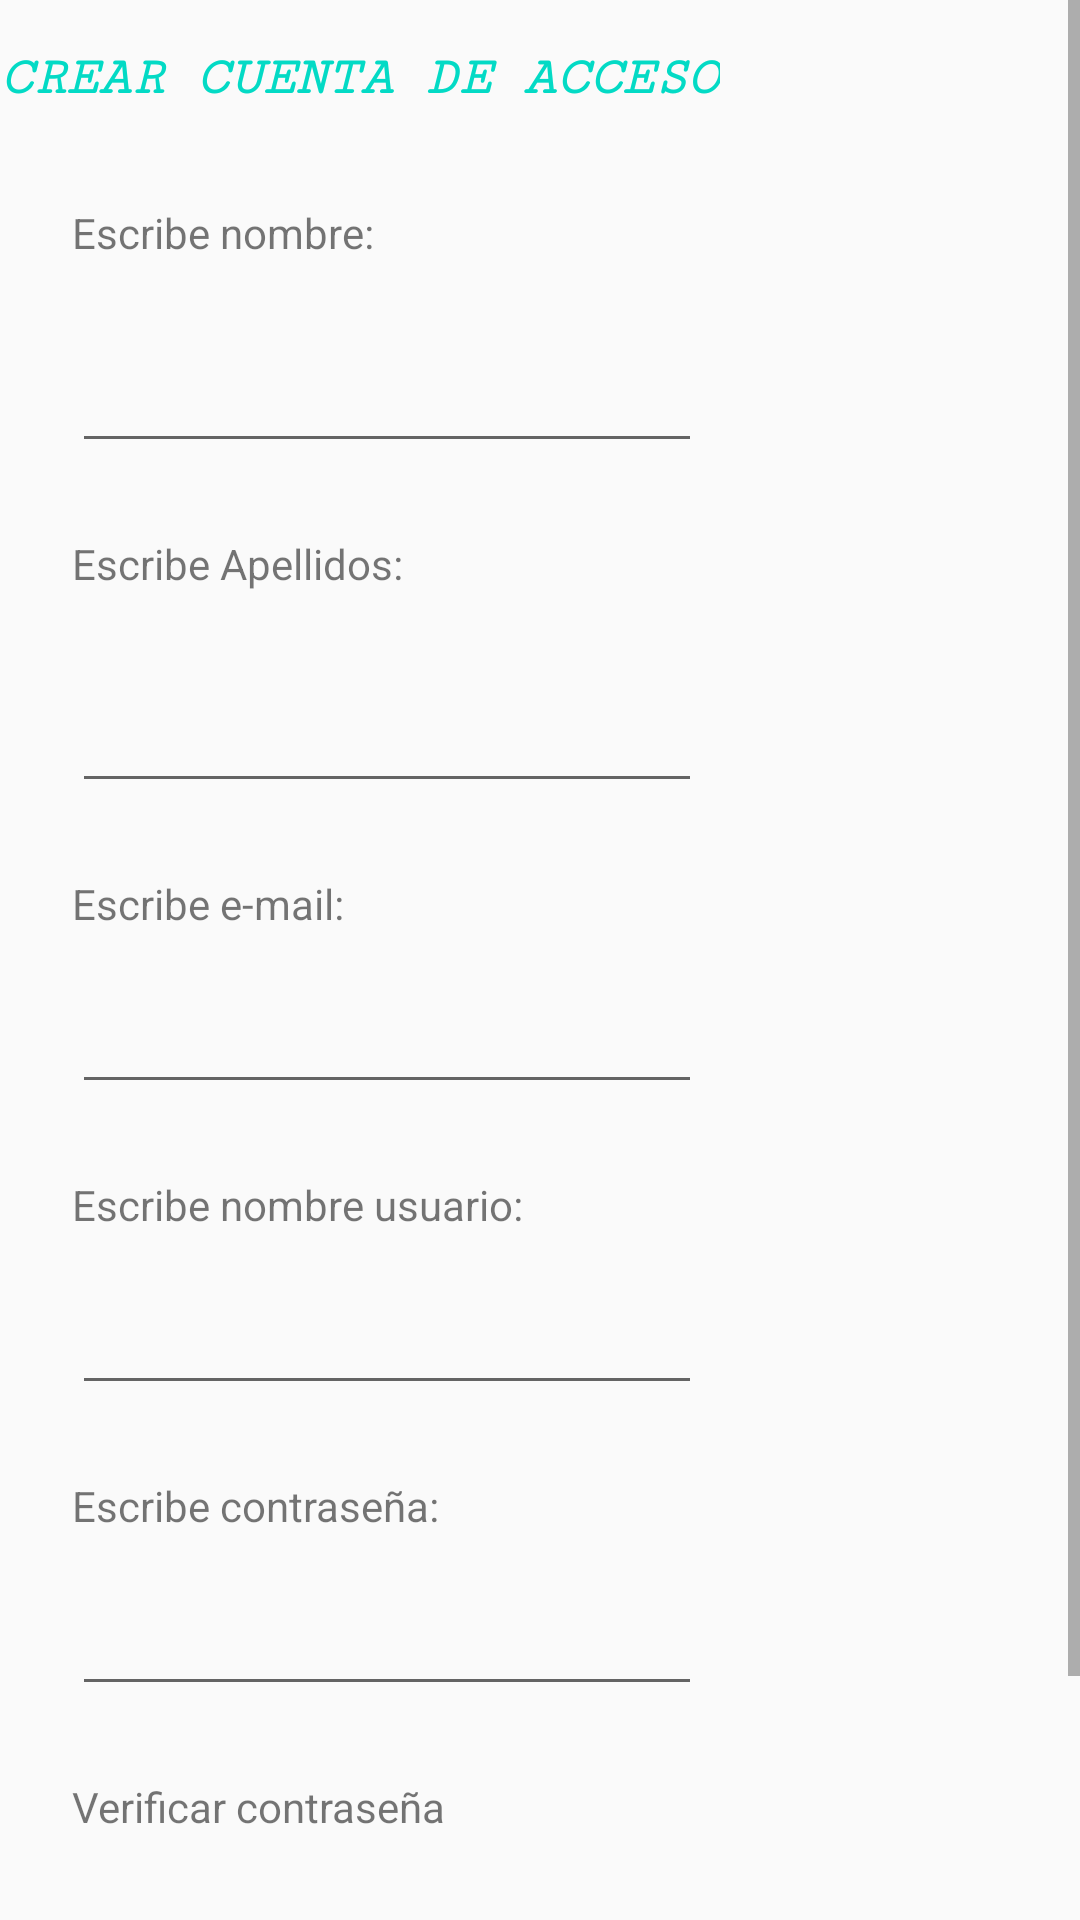

Layout XML and referenced resources for this Android screen:
<!-- AndroidManifest.xml: application theme AppTheme -->
<!-- res/layout/activity_create_account.xml -->
<?xml version="1.0" encoding="utf-8"?>

<android.support.constraint.ConstraintLayout xmlns:android="http://schemas.android.com/apk/res/android"
    xmlns:app="http://schemas.android.com/apk/res-auto"
    xmlns:tools="http://schemas.android.com/tools"
    android:layout_width="match_parent"
    android:layout_height="match_parent"
    tools:context=".users.CreateAccountActivity"
    android:background="@drawable/legalpad2">

    <ScrollView
        android:layout_width="match_parent"
        android:layout_height="match_parent"
        tools:layout_editor_absoluteX="37dp"
        tools:layout_editor_absoluteY="-16dp">

        <android.support.constraint.ConstraintLayout
            android:layout_width="match_parent"
            android:layout_height="wrap_content">

            <TextView
                android:id="@+id/textView_UserName"
                android:layout_width="wrap_content"
                android:layout_height="wrap_content"
                android:layout_marginStart="24dp"
                android:layout_marginTop="24dp"
                android:text="Escribe nombre usuario:"
                app:layout_constraintStart_toStartOf="parent"
                app:layout_constraintTop_toBottomOf="@+id/editText_Email" />

            <TextView
                android:id="@+id/textView_CheckPassword"
                android:layout_width="wrap_content"
                android:layout_height="wrap_content"
                android:layout_marginStart="24dp"
                android:layout_marginTop="24dp"
                android:text="Verificar contraseña"
                app:layout_constraintStart_toStartOf="parent"
                app:layout_constraintTop_toBottomOf="@+id/editText_Contrasena" />

            <EditText
                android:id="@+id/editText_ConfirmarContrasena"
                android:layout_width="wrap_content"
                android:layout_height="wrap_content"
                android:layout_marginStart="24dp"
                android:layout_marginTop="16dp"
                android:ems="10"
                android:inputType="textPersonName"
                android:password="true"
                app:layout_constraintStart_toStartOf="parent"
                app:layout_constraintTop_toBottomOf="@+id/textView_CheckPassword" />

            <EditText
                android:id="@+id/editText_Nombre"
                android:layout_width="wrap_content"
                android:layout_height="wrap_content"
                android:layout_marginStart="24dp"
                android:layout_marginTop="16dp"
                android:ems="10"
                android:inputType="textPersonName"
                android:password="false"
                app:layout_constraintStart_toStartOf="parent"
                app:layout_constraintTop_toBottomOf="@+id/textView_Nombre" />

            <TextView
                android:id="@+id/textView_Apellidos"
                android:layout_width="wrap_content"
                android:layout_height="32dp"
                android:layout_marginStart="24dp"
                android:layout_marginTop="24dp"
                android:text="Escribe Apellidos:"
                app:layout_constraintStart_toStartOf="parent"
                app:layout_constraintTop_toBottomOf="@+id/editText_Nombre" />

            <TextView
                android:id="@+id/textView_Password"
                android:layout_width="wrap_content"
                android:layout_height="wrap_content"
                android:layout_marginStart="24dp"
                android:layout_marginTop="24dp"
                android:text="Escribe contraseña:"
                app:layout_constraintStart_toStartOf="parent"
                app:layout_constraintTop_toBottomOf="@+id/editText_Usuario" />

            <TextView
                android:id="@+id/textView_Titulo"
                android:layout_width="wrap_content"
                android:layout_height="31dp"
                android:layout_marginTop="16dp"
                android:fontFamily="serif-monospace"
                android:text="Crear Cuenta de Acceso"
                android:textAllCaps="true"
                android:textColor="@color/colorAccent"
                android:textSize="18sp"
                android:textStyle="bold|italic"
                app:layout_constraintTop_toTopOf="parent"
                tools:layout_editor_absoluteX="84dp" />

            <EditText
                android:id="@+id/editText_Usuario"
                android:layout_width="wrap_content"
                android:layout_height="wrap_content"
                android:layout_marginStart="24dp"
                android:layout_marginTop="16dp"
                android:ems="10"
                android:inputType="textPersonName"
                android:password="false"
                app:layout_constraintStart_toStartOf="parent"
                app:layout_constraintTop_toBottomOf="@+id/textView_UserName" />

            <EditText
                android:id="@+id/editText_Contrasena"
                android:layout_width="wrap_content"
                android:layout_height="wrap_content"
                android:layout_marginStart="24dp"
                android:layout_marginTop="16dp"
                android:ems="10"
                android:inputType="textPassword"
                android:password="true"
                app:layout_constraintStart_toStartOf="parent"
                app:layout_constraintTop_toBottomOf="@+id/textView_Password" />

            <Button
                android:id="@+id/btn_Acceptar"
                android:layout_width="wrap_content"
                android:layout_height="wrap_content"
                android:layout_marginStart="24dp"
                android:layout_marginTop="16dp"
                android:layout_marginEnd="24dp"
                android:text="Aceptar"
                app:layout_constraintEnd_toEndOf="parent"
                app:layout_constraintHorizontal_bias="0.556"
                app:layout_constraintStart_toStartOf="parent"
                app:layout_constraintTop_toBottomOf="@+id/editText_ConfirmarContrasena" />

            <TextView
                android:id="@+id/textView_Nombre"
                android:layout_width="wrap_content"
                android:layout_height="29dp"
                android:layout_marginStart="24dp"
                android:layout_marginTop="68dp"
                android:text="Escribe nombre:"
                app:layout_constraintStart_toStartOf="parent"
                app:layout_constraintTop_toTopOf="parent" />

            <EditText
                android:id="@+id/editText_Email"
                android:layout_width="wrap_content"
                android:layout_height="wrap_content"
                android:layout_marginStart="24dp"
                android:layout_marginTop="16dp"
                android:ems="10"
                android:inputType="textPersonName"
                android:password="false"
                app:layout_constraintStart_toStartOf="parent"
                app:layout_constraintTop_toBottomOf="@+id/textView_Email" />

            <EditText
                android:id="@+id/editText_Apellidos"
                android:layout_width="wrap_content"
                android:layout_height="wrap_content"
                android:layout_marginStart="24dp"
                android:layout_marginTop="16dp"
                android:ems="10"
                android:inputType="textPersonName"
                android:password="false"
                app:layout_constraintStart_toStartOf="parent"
                app:layout_constraintTop_toBottomOf="@+id/textView_Apellidos" />

            <TextView
                android:id="@+id/textView_Email"
                android:layout_width="wrap_content"
                android:layout_height="wrap_content"
                android:layout_marginStart="24dp"
                android:layout_marginTop="24dp"
                android:text="Escribe e-mail:"
                app:layout_constraintStart_toStartOf="parent"
                app:layout_constraintTop_toBottomOf="@+id/editText_Apellidos" />
        </android.support.constraint.ConstraintLayout>
    </ScrollView>

</android.support.constraint.ConstraintLayout>
<!-- resources referenced by this layout -->
<resources>
  <style name="AppTheme" parent="Theme.AppCompat.Light.DarkActionBar">
          
          <item name="colorPrimary">@color/colorPrimary</item>
          <item name="colorPrimaryDark">@color/colorPrimaryDark</item>
          <item name="colorAccent">@color/colorAccent</item>
      </style>
  <!-- not gathered from this repository: default colours our renderer supplied (Android Studio template values) -->
  <color name="colorPrimary">#FF6200EE</color>
  <color name="colorPrimaryDark">#FF3700B3</color>
  <color name="colorAccent">#FF03DAC5</color>
</resources>
